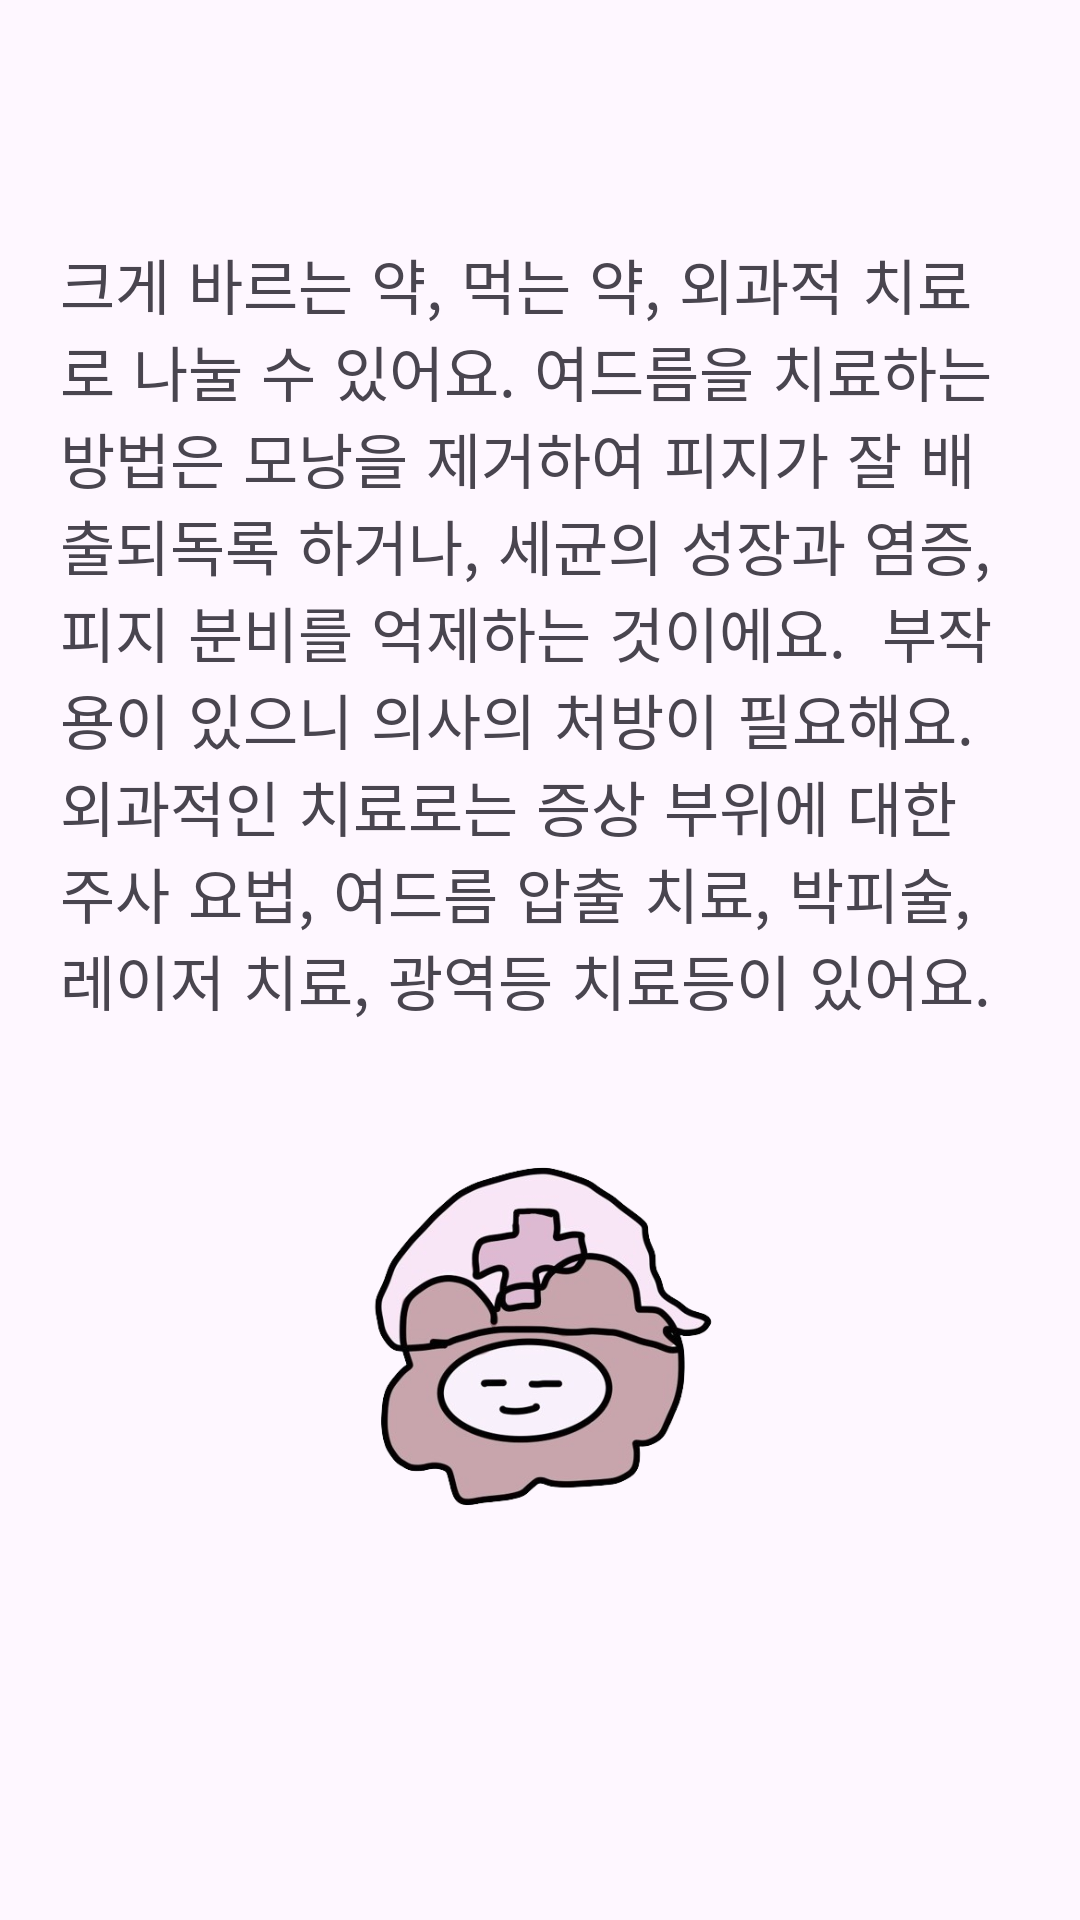

Produce the Android XML layout that renders to this screen, including the resource entries it uses.
<!-- AndroidManifest.xml: application theme Theme.CapstoneDesign -->
<!-- res/layout/activity_acne.xml -->
<?xml version="1.0" encoding="utf-8"?>
<LinearLayout xmlns:android="http://schemas.android.com/apk/res/android"
    xmlns:app="http://schemas.android.com/apk/res-auto"
    xmlns:tools="http://schemas.android.com/tools"
    android:layout_width="match_parent"
    android:layout_height="match_parent"
    android:orientation="vertical"
    tools:context=".MainActivity" >

    <TabHost
        android:id="@+id/tabHost"
        android:layout_width="match_parent"
        android:layout_height="match_parent">

        <LinearLayout
            android:layout_width="match_parent"
            android:layout_height="match_parent"
            android:orientation="vertical">

            <TabWidget
                android:id="@android:id/tabs"
                android:layout_width="match_parent"
                android:layout_height="wrap_content"
                android:background="#F2E2F8" />

            <FrameLayout
                android:id="@android:id/tabcontent"
                android:layout_width="match_parent"
                android:layout_height="match_parent"
                android:layout_weight="1">

                <LinearLayout
                    android:id="@+id/tab1"
                    android:layout_width="match_parent"
                    android:layout_height="match_parent"
                    android:background="#FEF7FF"
                    android:orientation="vertical">

                    <TextView
                        android:id="@+id/txt_cause"
                        android:layout_width="match_parent"
                        android:layout_height="436dp"
                        android:layout_marginTop="50dp"
                        android:fontFamily="sans-serif-smallcaps"
                        android:gravity="center"
                        android:padding="20dp"
                        android:text="호르몬 변화, 세균 감염, 유전성 요인등으로 발생한다고 여기지지만, 아직까지는 정확한 원인을 모르는 상태에요.   대체로 사춘기에 나타나는 여드름은 안드로겐이라는 남성호르몬에 자극받아 피지를 과다하게 내보내서 발생하지만   성인 여드름은 여성에게 많이 나타나며, 특히 생리 전에 주기적으로 악화돼요.   프로게스테론이라는 황체호르몬, 기름이 많거나 털구멍을 밀폐시키는 화장품 등이 원인 또는 악화 인자가 될 수 있어요. 정서적 건강이나 스트레스, 수면 부족 등으로 부산피질 호르몬이 분비되어 피지선을 자극하면 여드름이 발생해요."
                        android:textAlignment="textStart"
                        android:textSize="20sp"
                        android:textStyle="normal"
                        app:layout_constraintStart_toStartOf="parent"
                        app:layout_constraintTop_toTopOf="parent" />

                    <ImageView
                        android:id="@+id/imageView4"
                        android:layout_width="match_parent"
                        android:layout_height="153dp"
                        app:layout_constraintBottom_toBottomOf="parent"
                        app:layout_constraintEnd_toEndOf="parent"
                        app:layout_constraintHorizontal_bias="0.0"
                        app:layout_constraintStart_toStartOf="parent"
                        app:srcCompat="@drawable/icon1" />

                    <Button
                        android:id="@+id/btn_Back4"
                        android:layout_width="62dp"
                        android:layout_height="57dp"
                        android:layout_marginStart="20dp"
                        android:layout_marginTop="51dp"
                        android:backgroundTint="#FAF8FA"
                        android:gravity="center"
                        android:singleLine="false"
                        android:text="◀"
                        android:textColor="#F2E2F8"
                        android:textSize="20sp"
                        app:layout_constraintBottom_toBottomOf="parent"
                        tools:layout_editor_absoluteX="20dp" />
                </LinearLayout>

                <LinearLayout
                    android:id="@+id/tab2"
                    android:layout_width="match_parent"
                    android:layout_height="match_parent"
                    android:background="#FEF7FF"
                    android:orientation="vertical">

                    <TextView
                        android:id="@+id/textView8"
                        android:layout_width="match_parent"
                        android:layout_height="wrap_content"
                        android:layout_marginTop="60dp"
                        android:fontFamily="sans-serif-smallcaps"
                        android:padding="20dp"
                        android:text="면포, 구진, 농포 등이 나타나고 심한 경우에는 결절이나 낭종이 생겨요.  면포란 피지가 축전되어 모낭이 팽창한 것이에요. 면포에는 모낭 입구가 열려 있어요.  면포에는 개방 면포와 패쇄 면포라는 두가지 종류가 있어요.  흔히 블랙헤드라고도 하는 개방 면포는 그간 축전되 피지의 색이 검게 보이는 것이에요.  패쇄면포는 표면이 닫혀 있는 면포로, 흔히 화이트헤드하고 해요. 면포가 오래되면 주위에 세균이 증식하고,  그 주위에 염증 세포가 모이면 붉은 여드름 구진, 곪는 여드름 농포를 형성해요.  이 정도가 심해지면 결절과 낭종 등이 부어있는 상태가 되기도해요."
                        android:textAlignment="gravity"
                        android:textSize="20sp"
                        android:textStyle="normal"
                        app:layout_constraintStart_toStartOf="parent"
                        app:layout_constraintTop_toTopOf="parent" />

                    <ImageView
                        android:id="@+id/imageView5"
                        android:layout_width="match_parent"
                        android:layout_height="153dp"
                        app:layout_constraintBottom_toBottomOf="parent"
                        app:layout_constraintEnd_toEndOf="parent"
                        app:layout_constraintHorizontal_bias="0.0"
                        app:layout_constraintStart_toStartOf="parent"
                        app:srcCompat="@drawable/icon1" />

                </LinearLayout>

                <LinearLayout
                    android:id="@+id/tab3"
                    android:layout_width="match_parent"
                    android:layout_height="match_parent"
                    android:background="#FEF7FF"
                    android:orientation="vertical">

                    <TextView
                        android:id="@+id/textView9"
                        android:layout_width="match_parent"
                        android:layout_height="309dp"
                        android:layout_gravity="center"
                        android:layout_marginTop="60dp"
                        android:fontFamily="sans-serif-smallcaps"
                        android:padding="20dp"
                        android:text="크게 바르는 약, 먹는 약, 외과적 치료로 나눌 수 있어요. 여드름을 치료하는 방법은 모낭을 제거하여 피지가 잘 배출되독록 하거나, 세균의 성장과 염증, 피지 분비를 억제하는 것이에요.  부작용이 있으니 의사의 처방이 필요해요. 외과적인 치료로는 증상 부위에 대한 주사 요법, 여드름 압출 치료, 박피술, 레이저 치료, 광역등 치료등이 있어요."
                        android:textAlignment="textStart"
                        android:textSize="20sp"
                        android:textStyle="normal"
                        app:layout_constraintStart_toStartOf="parent"
                        app:layout_constraintTop_toTopOf="parent" />

                    <ImageView
                        android:id="@+id/imageView6"
                        android:layout_width="match_parent"
                        android:layout_height="153dp"
                        app:layout_constraintBottom_toBottomOf="parent"
                        app:layout_constraintEnd_toEndOf="parent"
                        app:layout_constraintHorizontal_bias="0.0"
                        app:layout_constraintStart_toStartOf="parent"
                        app:srcCompat="@drawable/icon1" />
                </LinearLayout>

            </FrameLayout>

        </LinearLayout>

    </TabHost>

</LinearLayout>
<!-- resources referenced by this layout -->
<resources>
  <!-- drawable icon1: png bitmap (drawable, 122709 bytes) -->
  <style name="Theme.CapstoneDesign" parent="Base.Theme.CapstoneDesign" />
  <style name="Base.Theme.CapstoneDesign" parent="Theme.Material3.DayNight.NoActionBar">
          
          
          <item name="windowNoTitle">true</item>
          <item name="android:itemBackground">@drawable/line_sample</item>
          <item name="android:windowIsTranslucent">true</item>
      </style>
  <!-- drawable line_sample (drawable) -->
  <?xml version="1.0" encoding="utf-8"?>
  <layer-list xmlns:android="http://schemas.android.com/apk/res/android">
      <item
          android:bottom ="1dp"
          android:left ="-2dp"
          android:right="-2dp"
          android:top="-2dp"    >
          <shape android:shape="rectangle">
              <stroke android:color="#E2DEE2"
                  android:width="1dp"/>
          </shape>
      </item>
  
  
  </layer-list>
</resources>
